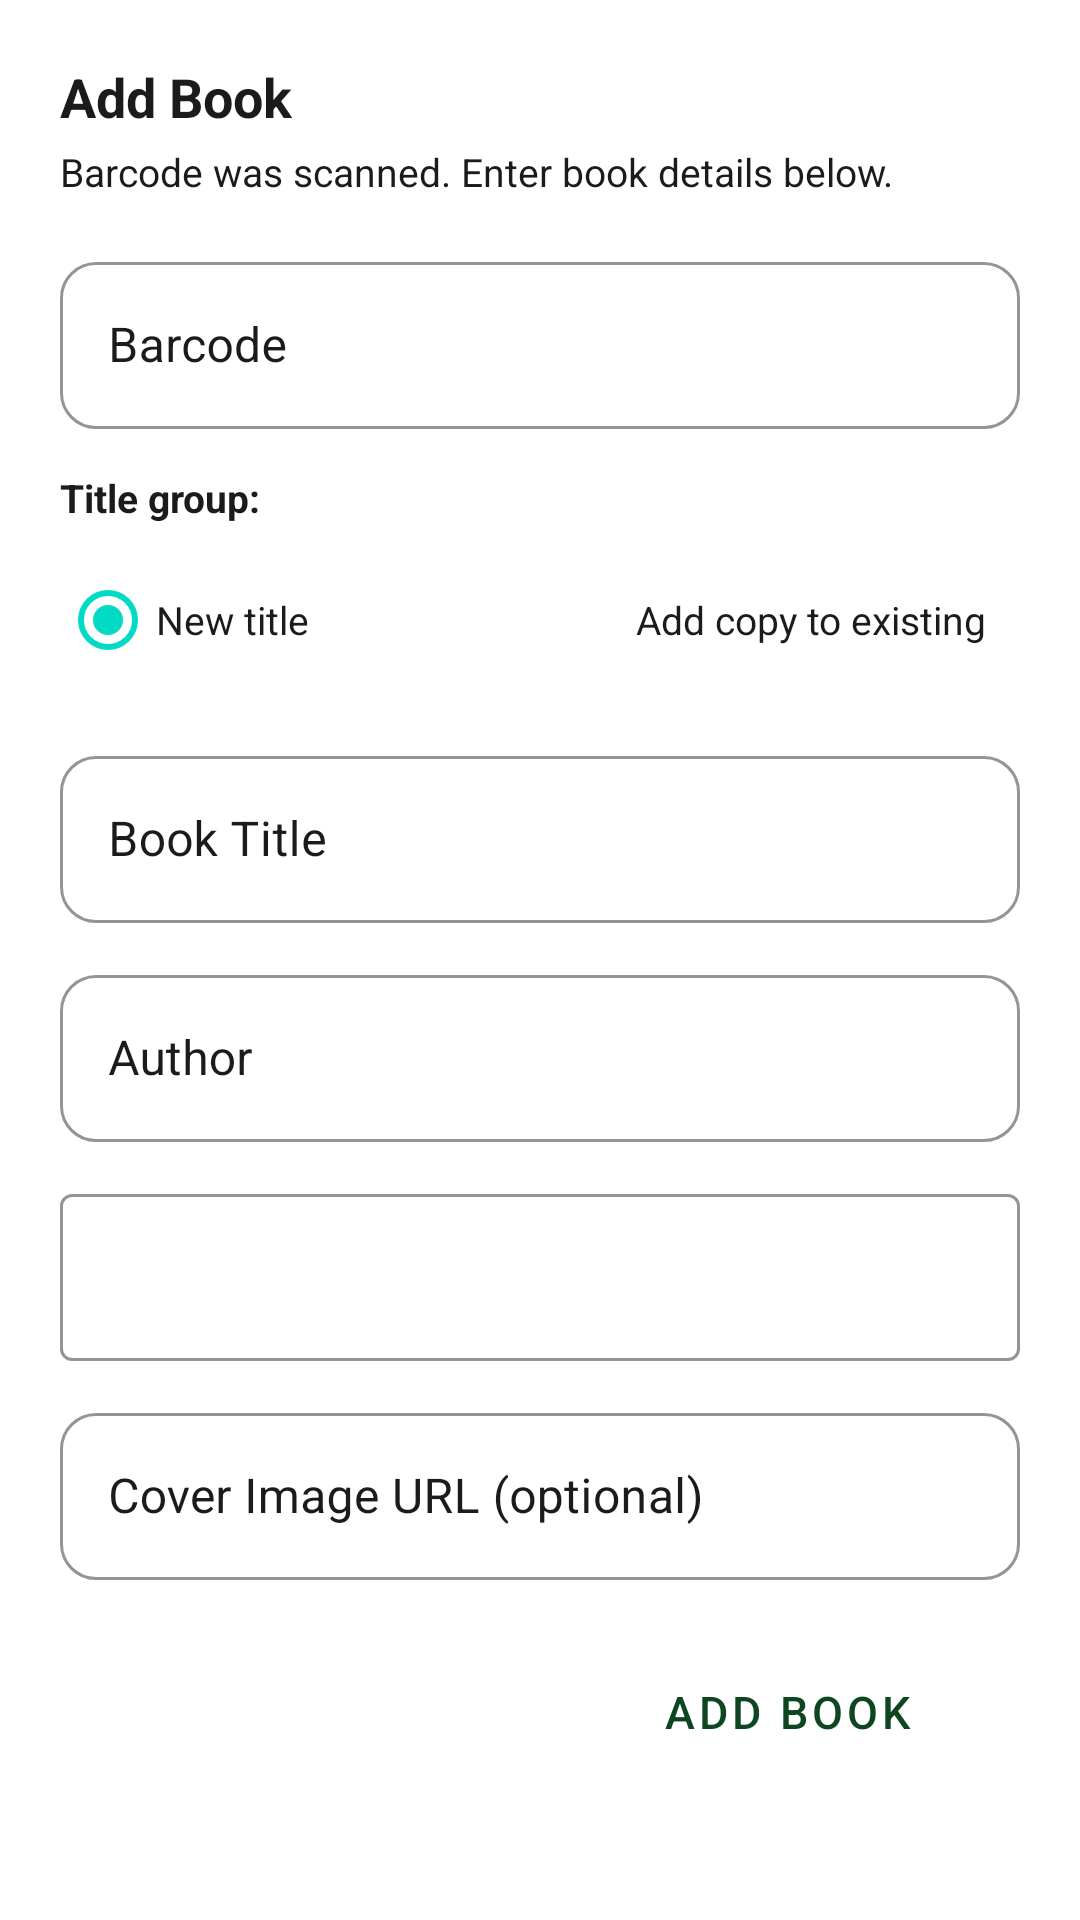

Android layout source for this screen:
<!-- AndroidManifest.xml: application theme Theme.HomeLibraryAdmin -->
<!-- res/layout/dialog_add_book.xml -->
<?xml version="1.0" encoding="utf-8"?>
<ScrollView xmlns:android="http://schemas.android.com/apk/res/android"
    xmlns:app="http://schemas.android.com/apk/res-auto"
    android:layout_width="match_parent"
    android:layout_height="wrap_content"
    android:background="@color/white_background">

    <LinearLayout
        android:layout_width="match_parent"
        android:layout_height="wrap_content"
        android:orientation="vertical"
        android:padding="20dp">

        <TextView
            android:layout_width="wrap_content" android:layout_height="wrap_content"
            android:text="Add Book"
            android:textSize="18sp" android:textStyle="bold"
            android:textColor="@color/dark_text"
            android:layout_marginBottom="4dp"/>

        <TextView
            android:layout_width="wrap_content" android:layout_height="wrap_content"
            android:text="Barcode was scanned. Enter book details below."
            android:textSize="13sp" android:textColor="@color/dark_text"
            android:layout_marginBottom="16dp"/>

        
        <com.google.android.material.textfield.TextInputLayout
            android:layout_width="match_parent" android:layout_height="wrap_content"
            android:hint="Barcode"
            style="@style/Widget.HomeLibrary.TextInput.Dark"
            android:layout_marginBottom="14dp">
            <com.google.android.material.textfield.TextInputEditText
                android:id="@+id/etBarcode"
                android:layout_width="match_parent" android:layout_height="wrap_content"
                android:inputType="text"
                android:textColor="@color/dark_text"/>
        </com.google.android.material.textfield.TextInputLayout>

        
        <TextView
            android:layout_width="wrap_content" android:layout_height="wrap_content"
            android:text="Title group:"
            android:textSize="13sp" android:textStyle="bold"
            android:textColor="@color/dark_text"
            android:layout_marginBottom="8dp"/>

        <RadioGroup android:id="@+id/rgMode"
            android:layout_width="match_parent" android:layout_height="wrap_content"
            android:orientation="horizontal"
            android:layout_marginBottom="16dp">

            <RadioButton android:id="@+id/rbNew"
                android:layout_width="0dp" android:layout_height="wrap_content"
                android:layout_weight="1"
                android:text="New title" android:checked="true"
                android:textColor="@color/dark_text"
                android:textSize="13sp"/>

            <RadioButton android:id="@+id/rbExisting"
                android:layout_width="0dp" android:layout_height="wrap_content"
                android:layout_weight="1"
                android:text="Add copy to existing"
                android:textColor="@color/dark_text"
                android:textSize="13sp"/>
        </RadioGroup>

        
        <LinearLayout android:id="@+id/llNewTitle"
            android:layout_width="match_parent" android:layout_height="wrap_content"
            android:orientation="vertical">

            <com.google.android.material.textfield.TextInputLayout
                android:layout_width="match_parent" android:layout_height="wrap_content"
                android:hint="Book Title"
                style="@style/Widget.HomeLibrary.TextInput.Dark"
                android:layout_marginBottom="12dp">
                <com.google.android.material.textfield.TextInputEditText
                    android:id="@+id/etTitle"
                    android:layout_width="match_parent" android:layout_height="wrap_content"
                    android:inputType="textCapWords"
                    android:textColor="@color/dark_text"/>
            </com.google.android.material.textfield.TextInputLayout>

            <com.google.android.material.textfield.TextInputLayout
                android:layout_width="match_parent" android:layout_height="wrap_content"
                android:hint="Author"
                style="@style/Widget.HomeLibrary.TextInput.Dark"
                android:layout_marginBottom="12dp">
                <com.google.android.material.textfield.TextInputEditText
                    android:id="@+id/etAuthor"
                    android:layout_width="match_parent" android:layout_height="wrap_content"
                    android:inputType="textCapWords"
                    android:textColor="@color/dark_text"/>
            </com.google.android.material.textfield.TextInputLayout>

            
            <com.google.android.material.textfield.TextInputLayout
                android:layout_width="match_parent" android:layout_height="wrap_content"
                android:hint="Category"
                style="@style/Widget.MaterialComponents.TextInputLayout.OutlinedBox.ExposedDropdownMenu"
                app:boxStrokeColor="@color/dark_green"
                android:layout_marginBottom="12dp">
                <com.google.android.material.textfield.MaterialAutoCompleteTextView
                    android:id="@+id/etCategory"
                    android:layout_width="match_parent" android:layout_height="wrap_content"
                    android:inputType="none"
                    android:textColor="@color/dark_text"/>
            </com.google.android.material.textfield.TextInputLayout>

            <com.google.android.material.textfield.TextInputLayout
                android:layout_width="match_parent" android:layout_height="wrap_content"
                android:hint="Cover Image URL (optional)"
                style="@style/Widget.HomeLibrary.TextInput.Dark"
                android:layout_marginBottom="12dp">
                <com.google.android.material.textfield.TextInputEditText
                    android:id="@+id/etCoverUrl"
                    android:layout_width="match_parent" android:layout_height="wrap_content"
                    android:inputType="textUri"
                    android:textColor="@color/dark_text"/>
            </com.google.android.material.textfield.TextInputLayout>
        </LinearLayout>

        
        <LinearLayout android:id="@+id/llExistingTitle"
            android:layout_width="match_parent" android:layout_height="wrap_content"
            android:orientation="vertical"
            android:visibility="gone">

            <com.google.android.material.textfield.TextInputLayout
                android:layout_width="match_parent" android:layout_height="wrap_content"
                android:hint="Select Existing Title"
                style="@style/Widget.MaterialComponents.TextInputLayout.OutlinedBox.ExposedDropdownMenu"
                app:boxStrokeColor="@color/dark_green"
                android:layout_marginBottom="12dp">
                <AutoCompleteTextView
                    android:id="@+id/etExistingTitle"
                    android:layout_width="match_parent" android:layout_height="wrap_content"
                    android:inputType="none"
                    android:textColor="@color/dark_text"/>
            </com.google.android.material.textfield.TextInputLayout>
        </LinearLayout>

        
        <LinearLayout
            android:layout_width="match_parent" android:layout_height="wrap_content"
            android:orientation="horizontal"
            android:layout_marginTop="8dp">

            <Button android:id="@+id/btnCancel"
                android:layout_width="0dp" android:layout_height="48dp" android:layout_weight="1"
                android:text="Cancel"
                style="@style/Widget.HomeLibrary.Button.Black"
                android:layout_marginEnd="10dp"/>

            <Button android:id="@+id/btnAdd"
                android:layout_width="0dp" android:layout_height="48dp" android:layout_weight="1"
                android:text="Add Book"
                style="@style/Widget.HomeLibrary.Button.Outline.Dark"/>
        </LinearLayout>

    </LinearLayout>
</ScrollView>
<!-- resources referenced by this layout -->
<resources>
  <color name="dark_green">#0E4621</color>
  <color name="dark_text">#1B1B1B</color>
  <color name="white_background">#FFFFFF</color>
  <style name="Widget.HomeLibrary.Button.Black" parent="Widget.MaterialComponents.Button">
          <item name="backgroundTint">@color/black</item>
          <item name="android:textColor">@color/white</item>
          <item name="android:textSize">15sp</item>
          <item name="cornerRadius">24dp</item>
          <item name="android:paddingTop">4dp</item>
          <item name="android:paddingBottom">4dp</item>
      </style>
  <style name="Widget.HomeLibrary.Button.Outline.Dark" parent="Widget.MaterialComponents.Button.OutlinedButton">
          <item name="strokeColor">@color/dark_green</item>
          <item name="android:textColor">@color/dark_green</item>
          <item name="android:textSize">15sp</item>
          <item name="cornerRadius">24dp</item>
          <item name="android:paddingTop">4dp</item>
          <item name="android:paddingBottom">4dp</item>
      </style>
  <style name="Widget.HomeLibrary.TextInput.Dark" parent="Widget.MaterialComponents.TextInputLayout.OutlinedBox">
          <item name="boxStrokeColor">@color/dark_green</item>
          <item name="hintTextColor">@color/dark_text</item>
          <item name="android:textColorHint">@color/dark_text</item>
          <item name="boxCornerRadiusTopStart">12dp</item>
          <item name="boxCornerRadiusTopEnd">12dp</item>
          <item name="boxCornerRadiusBottomStart">12dp</item>
          <item name="boxCornerRadiusBottomEnd">12dp</item>
      </style>
  <style name="Theme.HomeLibraryAdmin" parent="Theme.MaterialComponents.DayNight.NoActionBar">
          <item name="colorPrimary">@color/dark_green</item>
          <item name="colorPrimaryVariant">@color/card_green</item>
          <item name="colorOnPrimary">@color/white</item>
          <item name="colorSurface">@color/card_green</item>
          <item name="colorOnSurface">@color/white</item>
          <item name="android:windowBackground">@color/dark_green</item>
          <item name="android:statusBarColor">@color/dark_green</item>
          <item name="android:navigationBarColor">@color/dark_green</item>
          <item name="android:textColorPrimary">@color/white</item>
          <item name="android:textColorSecondary">@color/hint_white</item>
      </style>
  <color name="black">#000000</color>
  <color name="white">#FFFFFF</color>
  <color name="card_green">#2D6A2D</color>
  <color name="hint_white">#80FFFFFF</color>
</resources>
